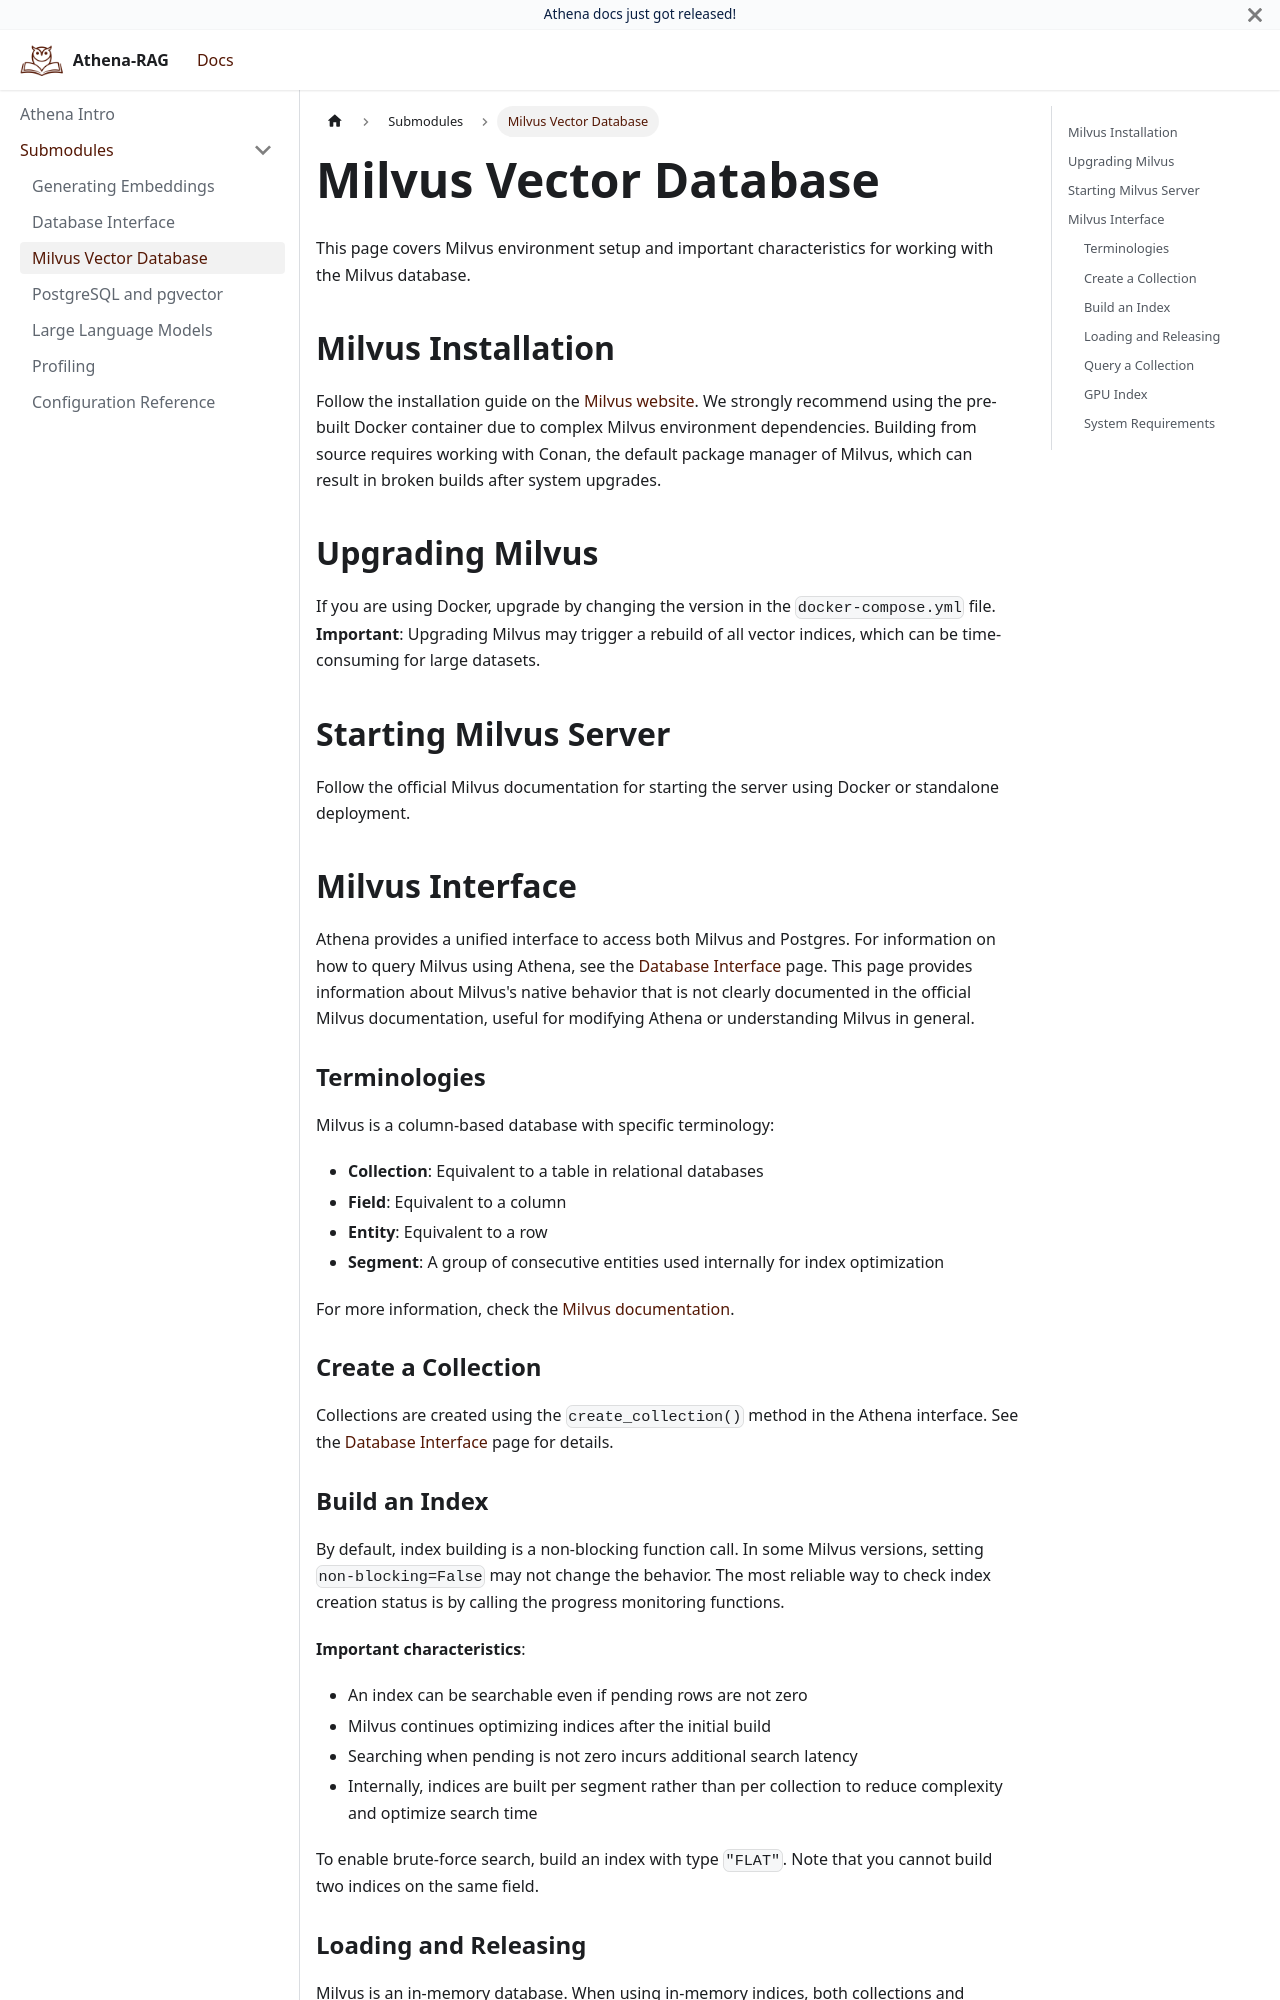

repository: Composer-Team/athena · page: docs/submodules/Milvus.html · generator: docusaurus

---
sidebar_position: 3
---

# Milvus Vector Database

This page covers Milvus environment setup and important characteristics for working with the Milvus database.

## Milvus Installation

Follow the installation guide on the [Milvus website](https://milvus.io/docs/install_standalone-docker.md). We strongly recommend using the pre-built Docker container due to complex Milvus environment dependencies. Building from source requires working with Conan, the default package manager of Milvus, which can result in broken builds after system upgrades.

## Upgrading Milvus

If you are using Docker, upgrade by changing the version in the `docker-compose.yml` file. **Important**: Upgrading Milvus may trigger a rebuild of all vector indices, which can be time-consuming for large datasets.

## Starting Milvus Server

Follow the official Milvus documentation for starting the server using Docker or standalone deployment.

## Milvus Interface

Athena provides a unified interface to access both Milvus and Postgres. For information on how to query Milvus using Athena, see the [Database Interface](database.md) page. This page provides information about Milvus's native behavior that is not clearly documented in the official Milvus documentation, useful for modifying Athena or understanding Milvus in general.

### Terminologies

Milvus is a column-based database with specific terminology:

- **Collection**: Equivalent to a table in relational databases
- **Field**: Equivalent to a column
- **Entity**: Equivalent to a row
- **Segment**: A group of consecutive entities used internally for index optimization

For more information, check the [Milvus documentation](https://milvus.io/docs/glossary.md).

### Create a Collection

Collections are created using the `create_collection()` method in the Athena interface. See the [Database Interface](database.md) page for details.
